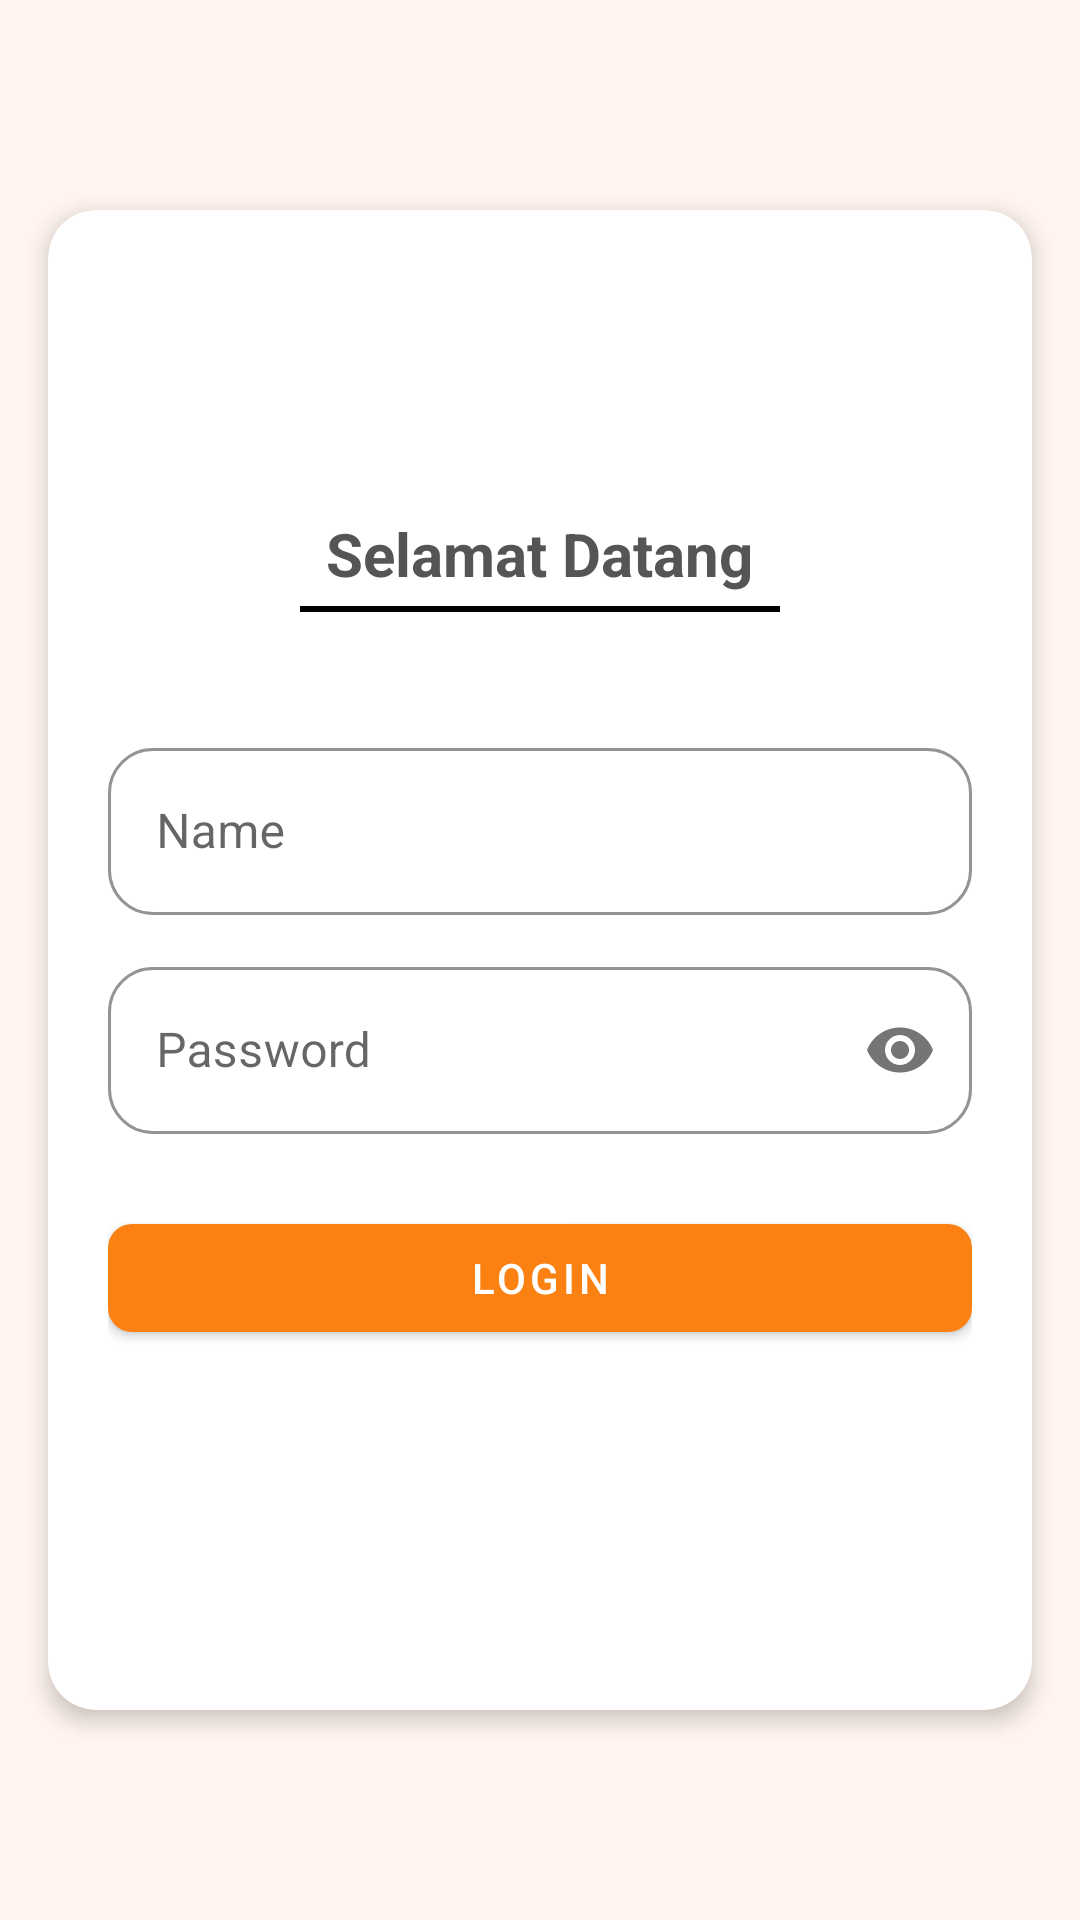

This screen was rendered from an Android layout file. Write that file and the resources it references.
<!-- AndroidManifest.xml: application theme Theme.Laundry -->
<!-- res/layout/login_view.xml -->
<?xml version="1.0" encoding="utf-8"?>
<androidx.constraintlayout.widget.ConstraintLayout xmlns:android="http://schemas.android.com/apk/res/android"
    xmlns:app="http://schemas.android.com/apk/res-auto"
    xmlns:tools="http://schemas.android.com/tools"
    android:layout_width="match_parent"
    android:layout_height="match_parent"
    android:background="@color/w">


    <com.google.android.material.card.MaterialCardView
        android:id="@+id/cardContainer"
        android:layout_width="match_parent"
        android:layout_height="500dp"
        android:layout_margin="16dp"
        app:cardBackgroundColor="@color/white"
        app:cardCornerRadius="16dp"
        app:cardElevation="4dp"
        app:layout_constraintTop_toTopOf="parent"
        app:layout_constraintStart_toStartOf="parent"
        app:layout_constraintEnd_toEndOf="parent"
        app:layout_constraintBottom_toBottomOf="parent"

        >

        <LinearLayout
            android:layout_width="match_parent"
            android:layout_height="match_parent"
            android:gravity="center_vertical"
            android:hapticFeedbackEnabled="false"
            android:orientation="vertical"
            android:padding="20sp"
            app:layout_constraintBottom_toBottomOf="parent"
            app:layout_constraintTop_toTopOf="parent"
            app:layout_constraintVertical_bias="0.5">


            <TextView
                android:id="@+id/textView"
                android:layout_width="wrap_content"
                android:layout_height="wrap_content"
                android:layout_gravity="center"
                android:layout_marginBottom="4dp"
                android:text="Selamat Datang"
                android:textAllCaps="false"
                android:textColor="#555555"
                android:textSize="20sp"
                android:textStyle="bold" />

            <View
                android:layout_width="160dp"
                android:layout_height="2dp"
                android:layout_gravity="center"
                android:layout_marginBottom="40dp"
                android:background="@color/black" />

            <com.google.android.material.textfield.TextInputLayout
                style="@style/Widget.MaterialComponents.TextInputLayout.OutlinedBox"
                android:layout_width="match_parent"
                android:layout_height="wrap_content"
                android:layout_marginBottom="12dp"
                android:hint="@string/name"
                app:boxBackgroundColor="@color/white"
                app:boxCornerRadiusBottomEnd="15dp"
                app:boxCornerRadiusBottomStart="15dp"
                app:boxCornerRadiusTopEnd="15dp"
                app:boxCornerRadiusTopStart="15dp"
                app:boxStrokeColor="@color/orange_nav"
                app:hintTextColor="@color/orange_nav">

                <com.google.android.material.textfield.TextInputEditText
                    android:id="@+id/LoginName"
                    android:layout_width="match_parent"
                    android:layout_height="wrap_content"
                    android:inputType="text" />

            </com.google.android.material.textfield.TextInputLayout>

            <com.google.android.material.textfield.TextInputLayout
                style="@style/Widget.MaterialComponents.TextInputLayout.OutlinedBox"
                android:layout_width="match_parent"
                android:layout_height="wrap_content"
                android:hint="@string/password"
                app:boxBackgroundColor="@color/white"
                app:boxCornerRadiusBottomEnd="15dp"
                app:boxCornerRadiusBottomStart="15dp"
                app:boxCornerRadiusTopEnd="15dp"
                app:boxCornerRadiusTopStart="15dp"
                app:boxStrokeColor="@color/orange_nav"
                app:hintTextColor="@color/orange_nav"
                app:passwordToggleEnabled="true">

                <com.google.android.material.textfield.TextInputEditText
                    android:id="@+id/LoginPassword"
                    android:layout_width="match_parent"
                    android:layout_height="wrap_content"
                    android:inputType="textPassword" />
            </com.google.android.material.textfield.TextInputLayout>


            <com.google.android.material.button.MaterialButton
                android:id="@+id/LoginButton"
                android:layout_width="match_parent"
                android:layout_height="wrap_content"
                android:layout_marginTop="24dp"
                android:text="@string/login"
                android:textColor="@color/white"
                app:backgroundTint="@color/orange_nav"
                app:cornerRadius="8dp"
                app:strokeWidth="0dp" />

            <TextView
                android:id="@+id/debugLogin"
                android:layout_width="match_parent"
                android:layout_height="wrap_content"
                android:text=""
                />
        </LinearLayout>

    </com.google.android.material.card.MaterialCardView>



</androidx.constraintlayout.widget.ConstraintLayout>
<!-- resources referenced by this layout -->
<resources>
  <color name="black">#000000</color>
  <color name="orange_nav">#FA8112</color>
  <color name="w">#fff4ef</color>
  <color name="white">#ffffff</color>
  <string name="login">Login</string>
  <string name="name">Name</string>
  <string name="password">Password</string>
  <style name="Theme.Laundry" parent="Theme.MaterialComponents.DayNight.DarkActionBar">
          
          <item name="colorPrimary">@color/button</item>
          <item name="colorPrimaryVariant">@color/button</item>
          <item name="colorOnPrimary">@color/white</item>
          
  
          <item name="colorSecondaryVariant">@color/black</item>
          <item name="colorOnSecondary">@color/text</item>
          
          <item name="android:statusBarColor">?attr/colorPrimaryVariant</item>
          
          <item name="android:windowBackground">@color/background</item>
      </style>
  <color name="button">#6200EE</color>
  <color name="text">#212121</color>
  <color name="background">#F5F5F5</color>
</resources>
